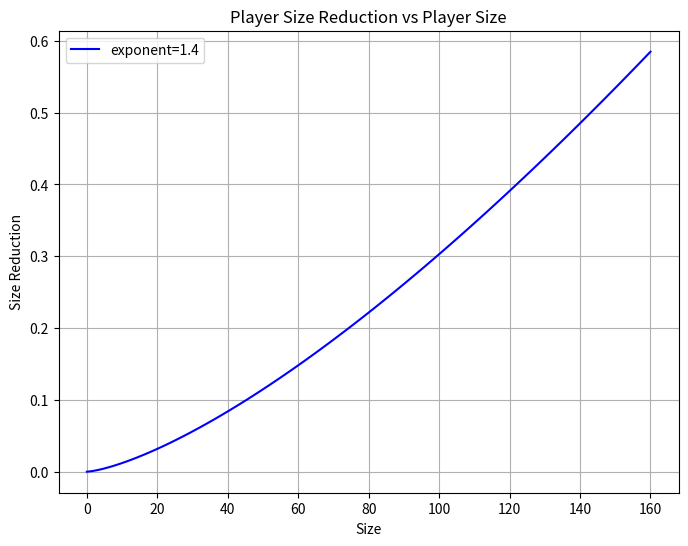

Write the Python code that produced this figure.
import matplotlib.pyplot as plt
import numpy as np

# Parameters
FACTOR = 30e-3
EXPONENT = 1.4
DT = 0.016

# Range of player sizes
SIZES = np.linspace(0, 160, 100)  # 100 points from size 0 to 160

# Calculate size reduction for each size
size_reduction = (FACTOR * (SIZES ** EXPONENT)) * DT

# Plotting the graph
plt.figure(figsize=(8, 6))
plt.plot(SIZES, size_reduction, label=f'exponent={EXPONENT}', color='blue')

# Customization
plt.title("Player Size Reduction vs Player Size")
plt.xlabel("Size")
plt.ylabel("Size Reduction")
plt.grid(True)
plt.legend()
plt.show()
